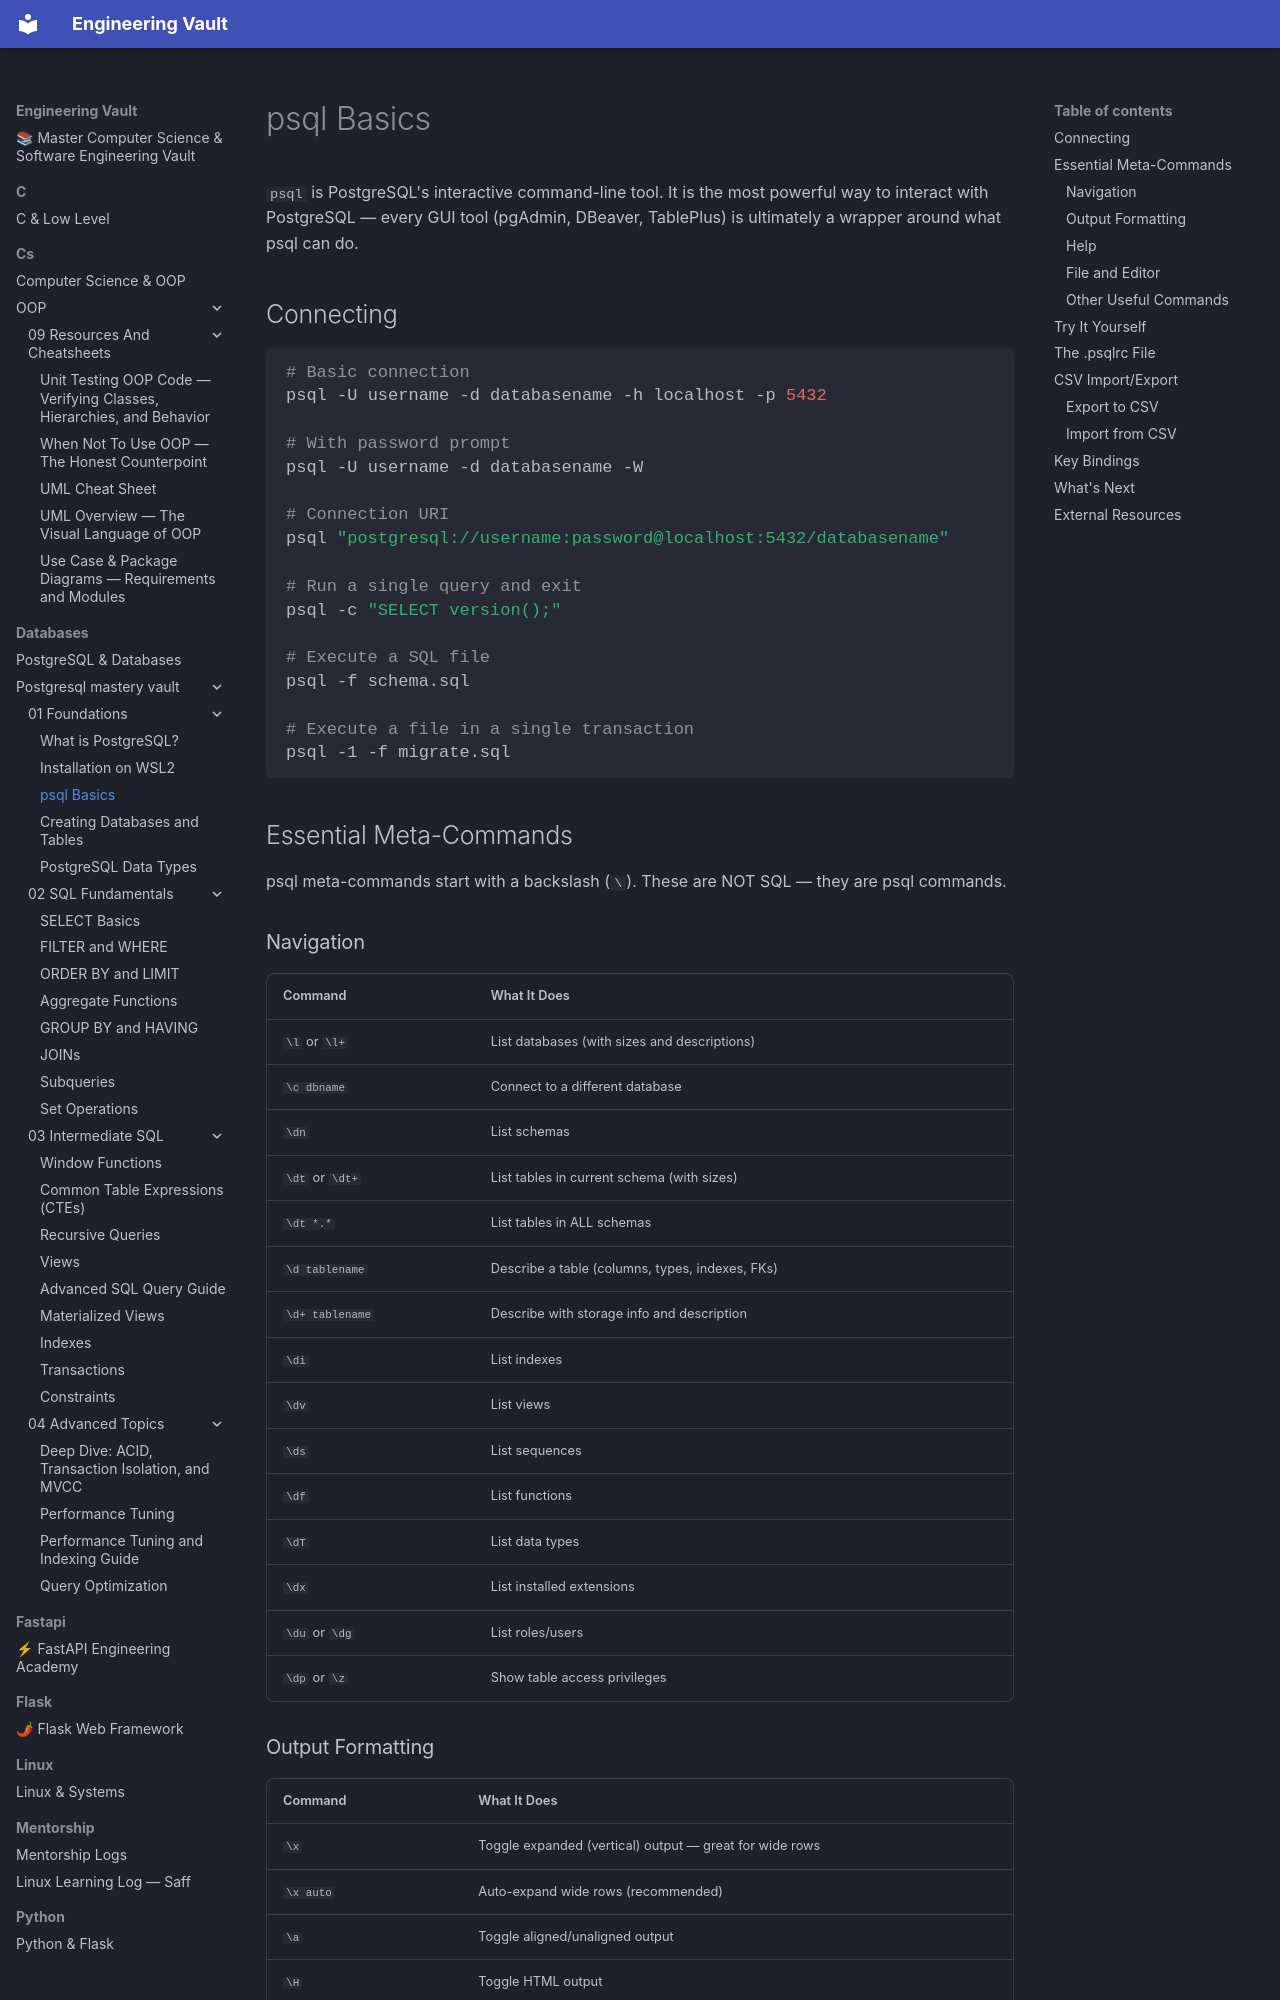

repository: Saff9/engineering-vault · page: databases/postgresql-mastery-vault/01-Foundations/03-psql-Basics/index.html · generator: mkdocs

---
tags: [postgresql, foundations, psql, cli]
---

# psql Basics

`psql` is PostgreSQL's interactive command-line tool. It is the most powerful way to interact with PostgreSQL — every GUI tool (pgAdmin, DBeaver, TablePlus) is ultimately a wrapper around what psql can do.

## Connecting

```bash
# Basic connection
psql -U username -d databasename -h localhost -p 5432

# With password prompt
psql -U username -d databasename -W

# Connection URI
psql "postgresql://username:password@localhost:5432/databasename"

# Run a single query and exit
psql -c "SELECT version();"

# Execute a SQL file
psql -f schema.sql

# Execute a file in a single transaction
psql -1 -f migrate.sql
```

## Essential Meta-Commands

psql meta-commands start with a backslash (`\`). These are NOT SQL — they are psql commands.

### Navigation

| Command | What It Does |
|---------|-------------|
| `\l` or `\l+` | List databases (with sizes and descriptions) |
| `\c dbname` | Connect to a different database |
| `\dn` | List schemas |
| `\dt` or `\dt+` | List tables in current schema (with sizes) |
| `\dt *.*` | List tables in ALL schemas |
| `\d tablename` | Describe a table (columns, types, indexes, FKs) |
| `\d+ tablename` | Describe with storage info and description |
| `\di` | List indexes |
| `\dv` | List views |
| `\ds` | List sequences |
| `\df` | List functions |
| `\dT` | List data types |
| `\dx` | List installed extensions |
| `\du` or `\dg` | List roles/users |
| `\dp` or `\z` | Show table access privileges |
